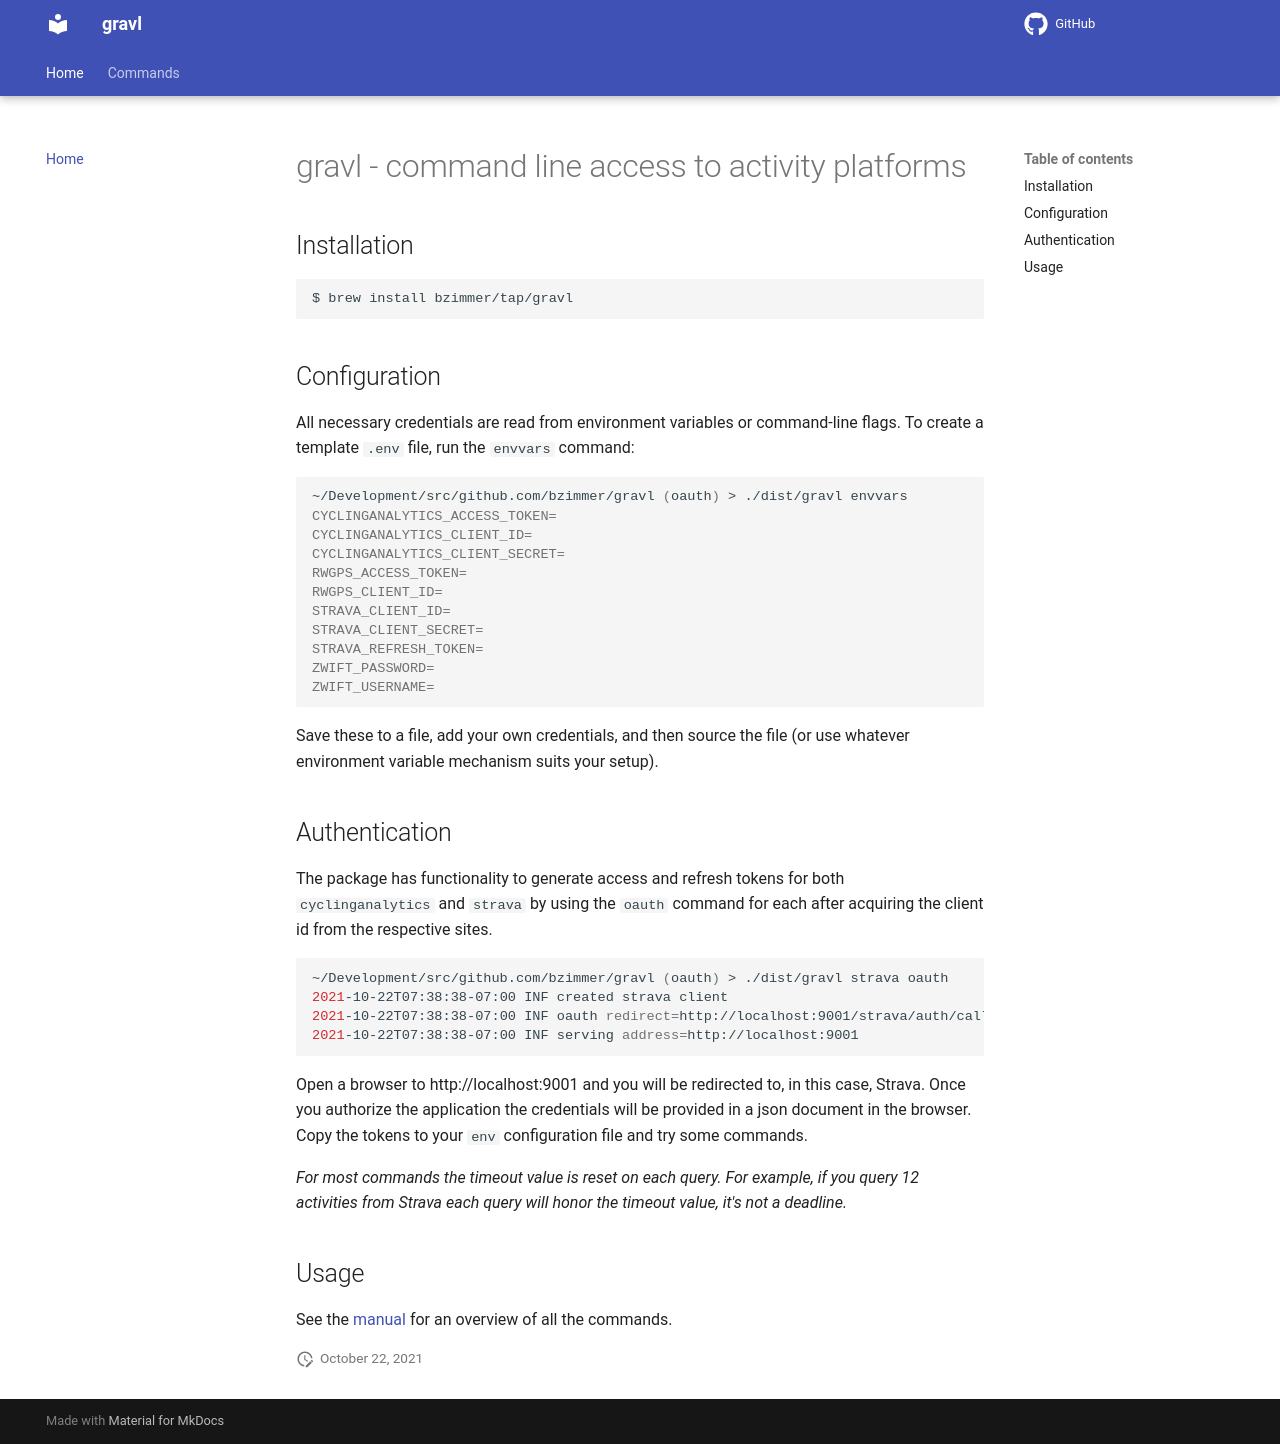

repository: bzimmer/gravl · page: index.html · generator: mkdocs

# gravl - command line access to activity platforms

## Installation

```shell
$ brew install bzimmer/tap/gravl
```

## Configuration

All necessary credentials are read from environment variables or command-line flags. To
create a template `.env` file, run the `envvars` command:

```sh
~/Development/src/github.com/bzimmer/gravl (oauth) > ./dist/gravl envvars
CYCLINGANALYTICS_ACCESS_TOKEN=
CYCLINGANALYTICS_CLIENT_ID=
CYCLINGANALYTICS_CLIENT_SECRET=
RWGPS_ACCESS_TOKEN=
RWGPS_CLIENT_ID=
STRAVA_CLIENT_ID=
STRAVA_CLIENT_SECRET=
STRAVA_REFRESH_TOKEN=
ZWIFT_PASSWORD=
ZWIFT_USERNAME=
```

Save these to a file, add your own credentials, and then source the file (or use whatever
environment variable mechanism suits your setup).

## Authentication

The package has functionality to generate access and refresh tokens for both
`cyclinganalytics` and `strava` by using the `oauth` command for each after acquiring the
client id from the respective sites.

```sh
~/Development/src/github.com/bzimmer/gravl (oauth) > ./dist/gravl strava oauth
2021-10-22T07:38:38-07:00 INF created strava client
2021-10-22T07:38:38-07:00 INF oauth redirect=http://localhost:9001/strava/auth/callback
2021-10-22T07:38:38-07:00 INF serving address=http://localhost:9001
```

Open a browser to http://localhost:9001 and you will be redirected to, in this case,
Strava. Once you authorize the application the credentials will be provided in a json
document in the browser. Copy the tokens to your `env` configuration file and try some
commands.

_For most commands the timeout value is reset on each query. For example, if you query 12
activities from Strava each query will honor the timeout value, it's not a deadline._

## Usage

See the [manual](https://bzimmer.github.io/gravl/commands) for an overview of all the commands.
